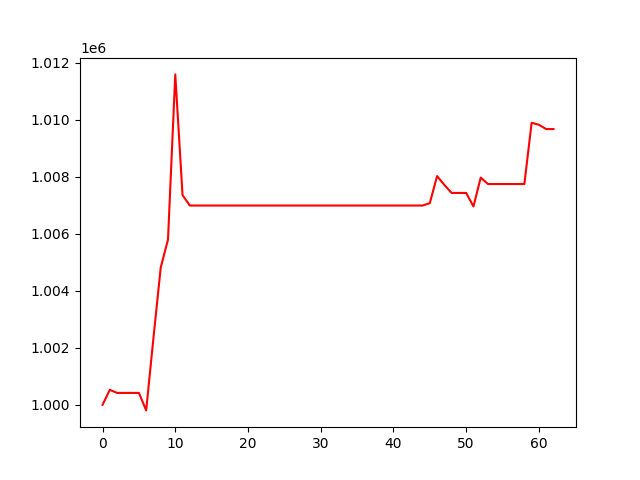

The data file committed next to this chart (first rows):
, 0
0, 1000000
1, 1000524
2, 1000417
3, 1000417
4, 1000417
5, 1000417
6, 999804
7, 1002347
8, 1004811
9, 1005795
10, 1011584
11, 1007352
12, 1006987
13, 1006987
14, 1006987
15, 1006987
16, 1006987
17, 1006987
18, 1006987
19, 1006987
20, 1006987
21, 1006987
22, 1006987
23, 1006987
24, 1006987
25, 1006987
26, 1006987
27, 1006987
28, 1006987
29, 1006987
30, 1006987
31, 1006987
32, 1006987
33, 1006987
34, 1006987
35, 1006987
36, 1006987
37, 1006987
38, 1006987
39, 1006987
40, 1006987
41, 1006987
42, 1006987
43, 1006987
44, 1006987
45, 1007070
46, 1008020
47, 1007707
48, 1007428
49, 1007428
50, 1007428
51, 1006954
52, 1007967
53, 1007741
54, 1007741
55, 1007741
56, 1007741
57, 1007741
58, 1007741
59, 1009888
... 3 more rows
